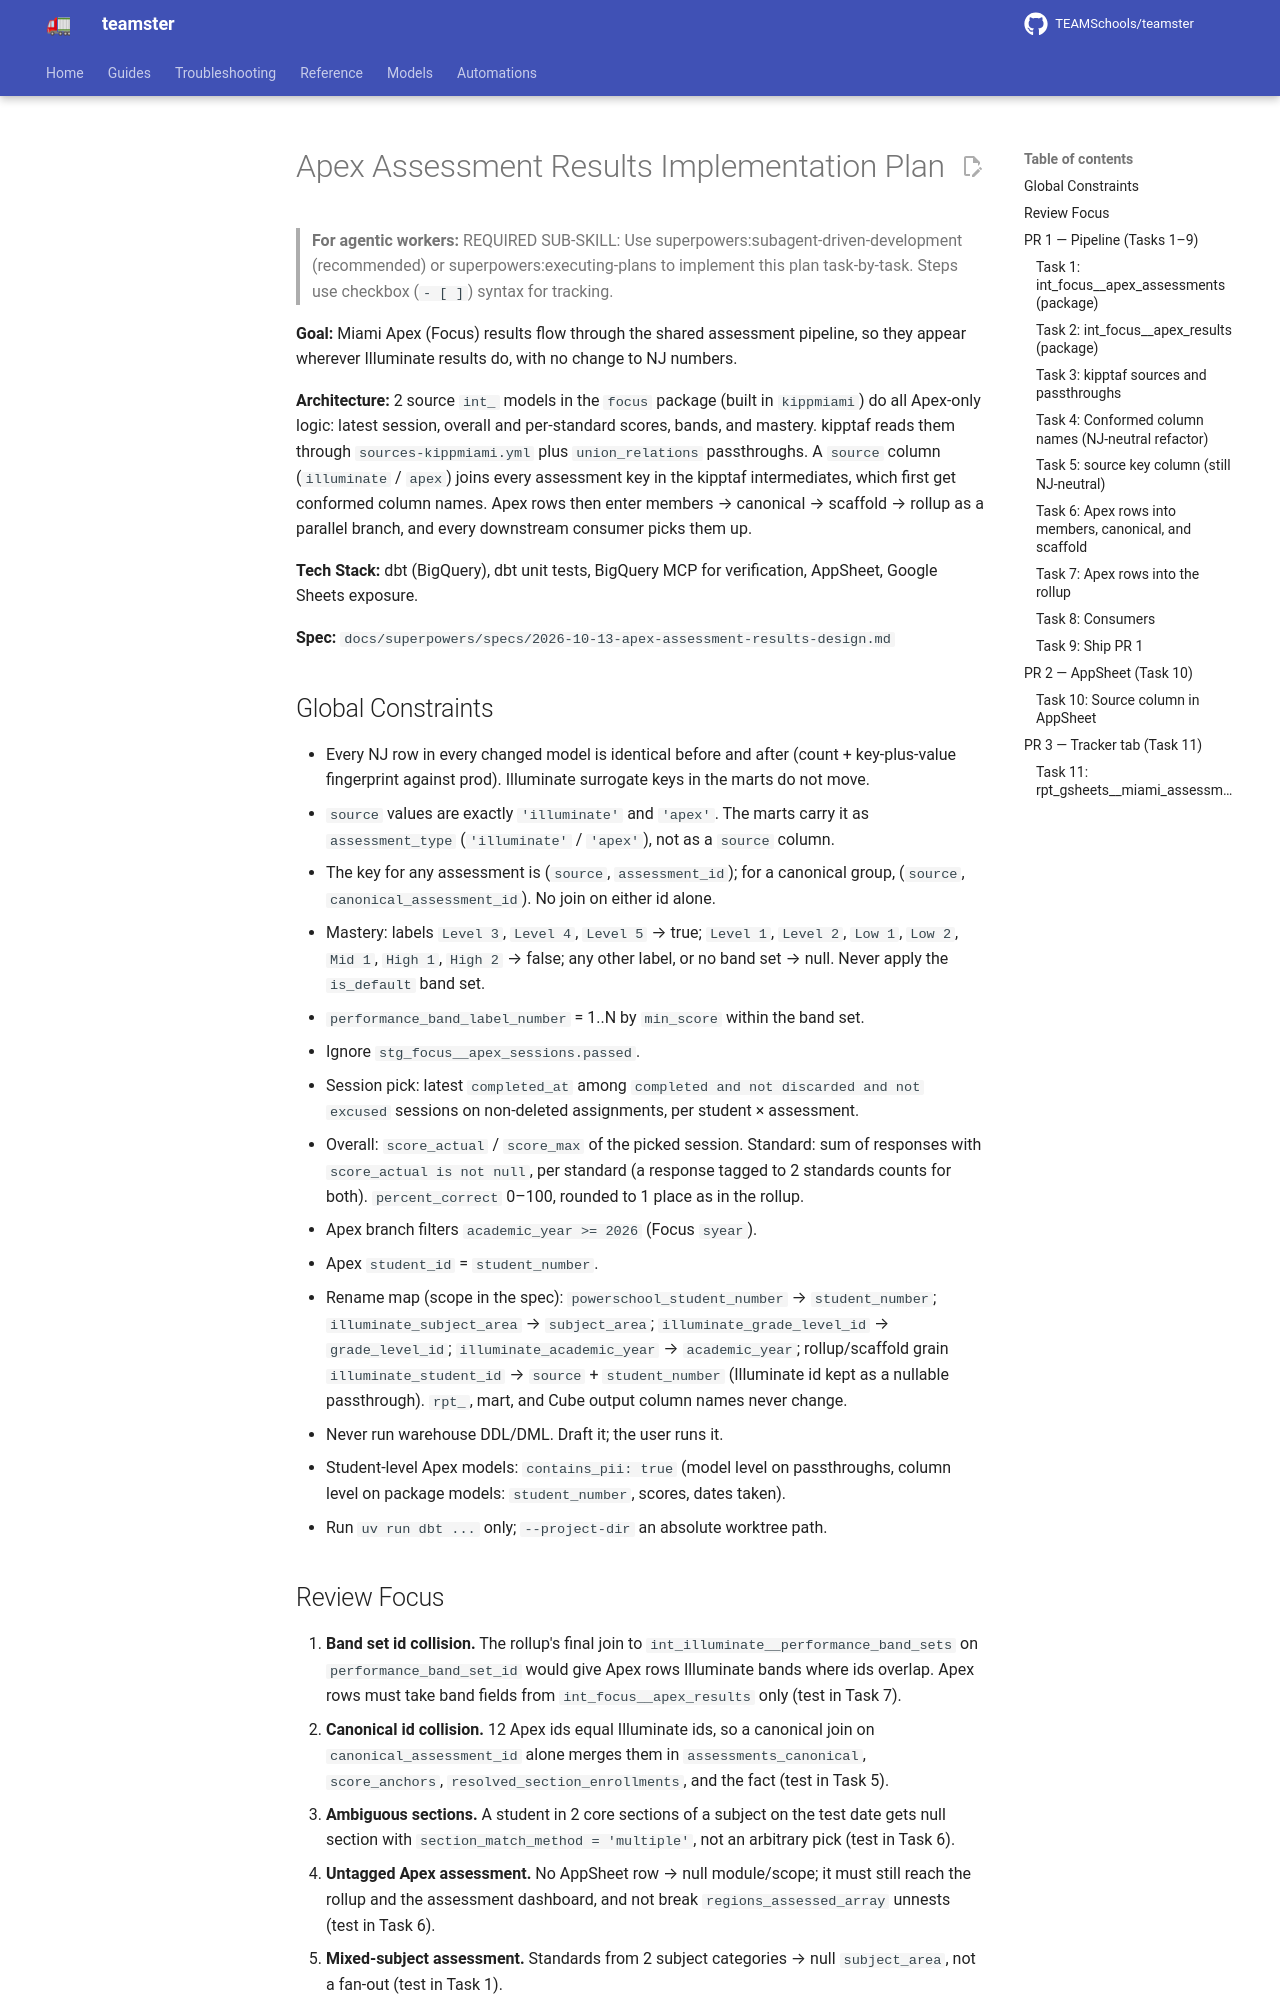

repository: TEAMSchools/teamster · page: superpowers/plans/2026-10-13-apex-assessment-results/index.html · generator: mkdocs

# Apex Assessment Results Implementation Plan

> **For agentic workers:** REQUIRED SUB-SKILL: Use
> superpowers:subagent-driven-development (recommended) or
> superpowers:executing-plans to implement this plan task-by-task. Steps use
> checkbox (`- [ ]`) syntax for tracking.

**Goal:** Miami Apex (Focus) results flow through the shared assessment
pipeline, so they appear wherever Illuminate results do, with no change to NJ
numbers.

**Architecture:** 2 source `int_` models in the `focus` package (built in
`kippmiami`) do all Apex-only logic: latest session, overall and per-standard
scores, bands, and mastery. kipptaf reads them through `sources-kippmiami.yml`
plus `union_relations` passthroughs. A `source` column (`illuminate` / `apex`)
joins every assessment key in the kipptaf intermediates, which first get
conformed column names. Apex rows then enter members → canonical → scaffold →
rollup as a parallel branch, and every downstream consumer picks them up.

**Tech Stack:** dbt (BigQuery), dbt unit tests, BigQuery MCP for verification,
AppSheet, Google Sheets exposure.

**Spec:** `docs/superpowers/specs/2026-10-13-apex-assessment-results-design.md`

## Global Constraints

- Every NJ row in every changed model is identical before and after (count +
  key-plus-value fingerprint against prod). Illuminate surrogate keys in the
  marts do not move.
- `source` values are exactly `'illuminate'` and `'apex'`. The marts carry it as
  `assessment_type` (`'illuminate'` / `'apex'`), not as a `source` column.
- The key for any assessment is (`source`, `assessment_id`); for a canonical
  group, (`source`, `canonical_assessment_id`). No join on either id alone.
- Mastery: labels `Level 3`, `Level 4`, `Level 5` → true; `Level 1`, `Level 2`,
  `Low 1`, `Low 2`, `Mid 1`, `High 1`, `High 2` → false; any other label, or no
  band set → null. Never apply the `is_default` band set.
- `performance_band_label_number` = 1..N by `min_score` within the band set.
- Ignore `stg_focus__apex_sessions.passed`.
- Session pick: latest `completed_at` among
  `completed and not discarded and not excused` sessions on non-deleted
  assignments, per student × assessment.
- Overall: `score_actual` / `score_max` of the picked session. Standard: sum of
  responses with `score_actual is not null`, per standard (a response tagged to
  2 standards counts for both). `percent_correct` 0–100, rounded to 1 place as
  in the rollup.
- Apex branch filters `academic_year >= 2026` (Focus `syear`).
- Apex `student_id` = `student_number`.
- Rename map (scope in the spec): `powerschool_student_number` →
  `student_number`; `illuminate_subject_area` → `subject_area`;
  `illuminate_grade_level_id` → `grade_level_id`; `illuminate_academic_year` →
  `academic_year`; rollup/scaffold grain `illuminate_student_id` → `source` +
  `student_number` (Illuminate id kept as a nullable passthrough). `rpt_`, mart,
  and Cube output column names never change.
- Never run warehouse DDL/DML. Draft it; the user runs it.
- Student-level Apex models: `contains_pii: true` (model level on passthroughs,
  column level on package models: `student_number`, scores, dates taken).
- Run `uv run dbt ...` only; `--project-dir` an absolute worktree path.

## Review Focus

1. **Band set id collision.** The rollup's final join to
   `int_illuminate__performance_band_sets` on `performance_band_set_id` would
   give Apex rows Illuminate bands where ids overlap. Apex rows must take band
   fields from `int_focus__apex_results` only (test in Task 7).
2. **Canonical id collision.** 12 Apex ids equal Illuminate ids, so a canonical
   join on `canonical_assessment_id` alone merges them in
   `assessments_canonical`, `score_anchors`, `resolved_section_enrollments`, and
   the fact (test in Task 5).
3. **Ambiguous sections.** A student in 2 core sections of a subject on the test
   date gets null section with `section_match_method = 'multiple'`, not an
   arbitrary pick (test in Task 6).
4. **Untagged Apex assessment.** No AppSheet row → null module/scope; it must
   still reach the rollup and the assessment dashboard, and not break
   `regions_assessed_array` unnests (test in Task 6).
5. **Mixed-subject assessment.** Standards from 2 subject categories → null
   `subject_area`, not a fan-out (test in Task 1).

---
